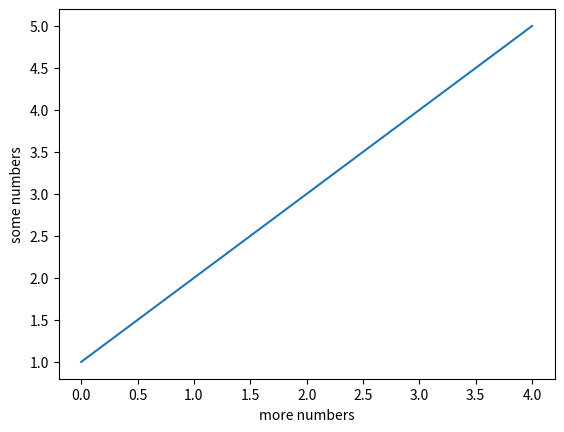

Source code (Python):
import matplotlib.pyplot as plt
plt.plot([1,2,3,4,5])
plt.ylabel('some numbers')
plt.xlabel('more numbers')
plt.show()